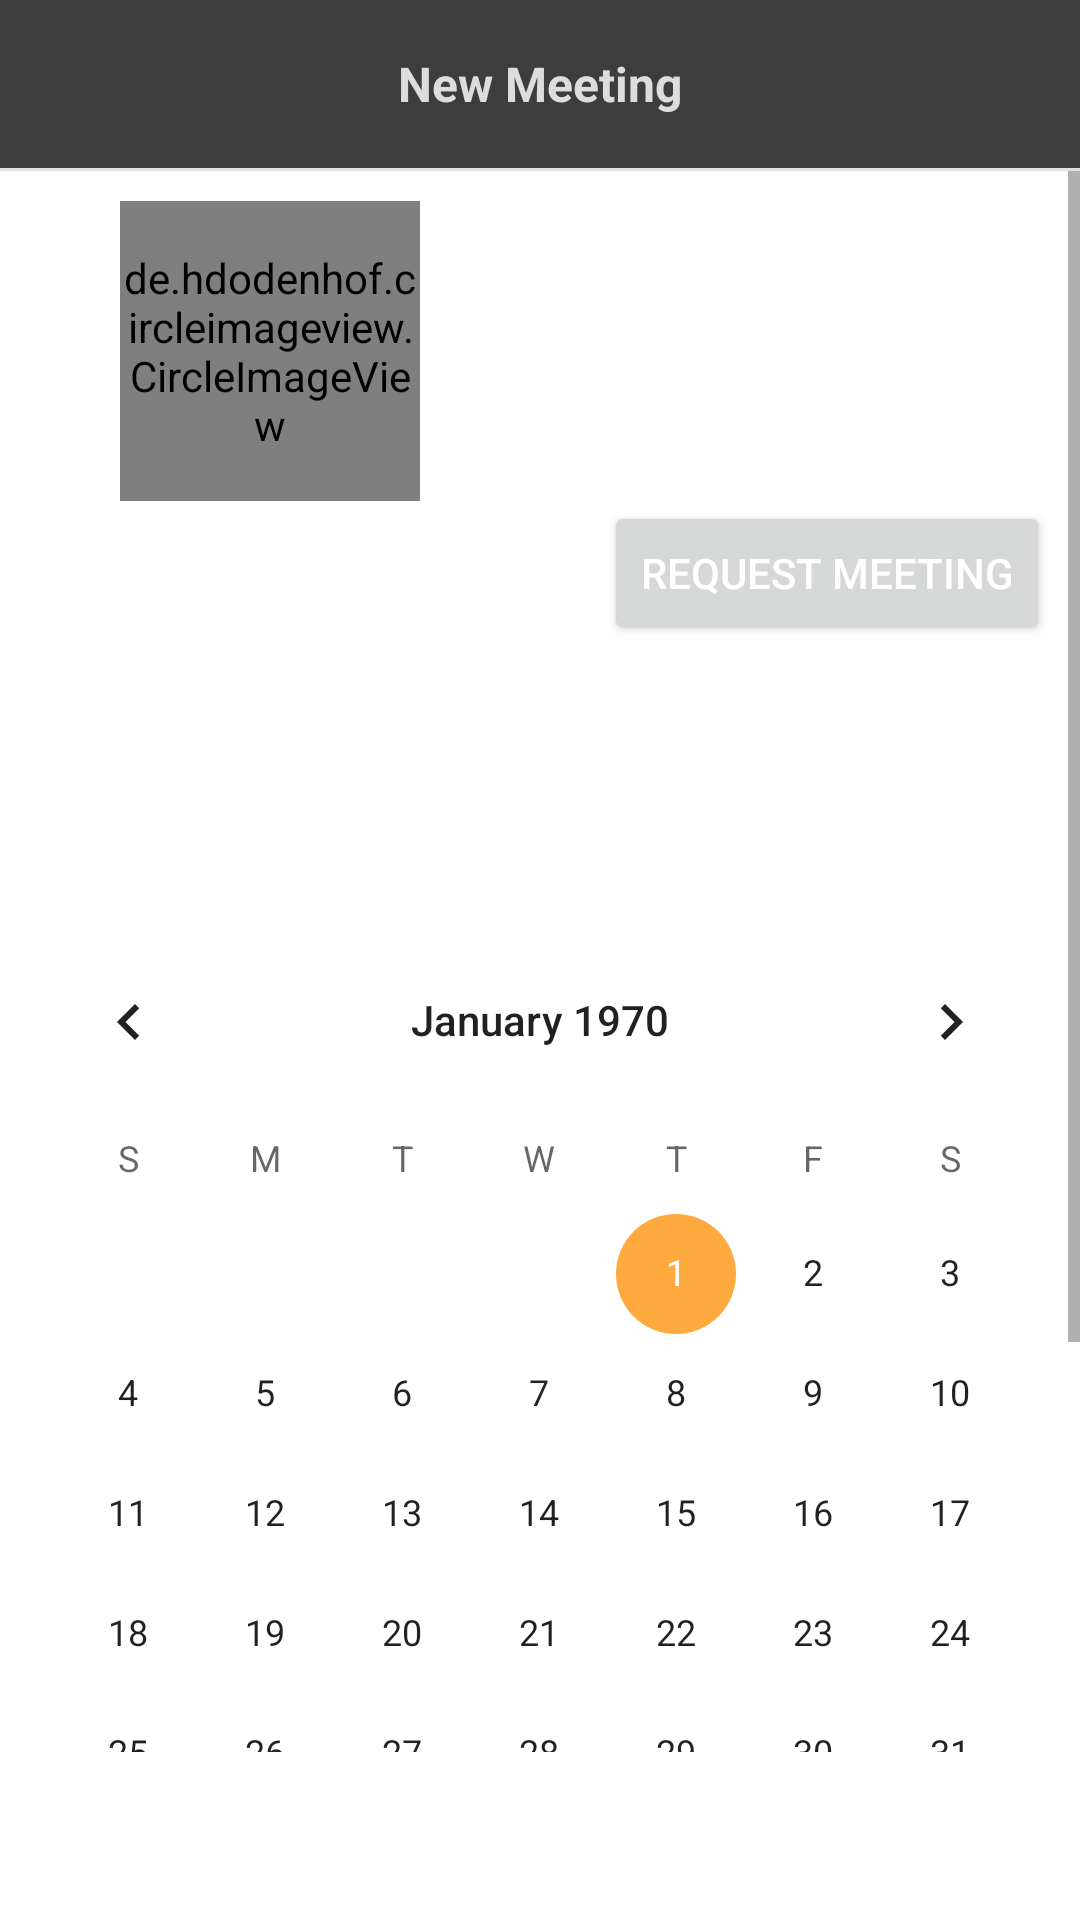

Reconstruct the res/layout file that produces this screen, plus the resources it refers to.
<!-- AndroidManifest.xml: application theme Theme.appTemplate -->
<!-- res/layout/fragment_dashboard.xml -->
<?xml version="1.0" encoding="utf-8"?>
<androidx.constraintlayout.widget.ConstraintLayout xmlns:android="http://schemas.android.com/apk/res/android"
    xmlns:app="http://schemas.android.com/apk/res-auto"
    xmlns:tools="http://schemas.android.com/tools"
    android:id="@+id/constraint"
    android:layout_width="match_parent"
    android:layout_height="match_parent"
    tools:context=".ui.dashboard.DashboardFragment">

    <FrameLayout
        android:id="@+id/constraintFrame"
        android:layout_width="match_parent"
        android:layout_height="match_parent"
        android:layout_marginBottom="56dp"
        app:layout_constraintBottom_toBottomOf="parent"
        app:layout_constraintStart_toStartOf="parent">

        <LinearLayout
            android:id="@+id/LLMain"
            android:layout_width="match_parent"
            android:layout_height="wrap_content"
            android:layout_gravity="top"
            android:layout_marginTop="0dp"
            android:orientation="vertical">

            <TextView
                android:id="@+id/textView2"
                android:layout_width="match_parent"
                android:layout_height="56dp"
                android:layout_gravity="center_horizontal"
                android:background="@color/default_background"
                android:gravity="center_horizontal|center_vertical"
                android:text="@string/title_dashboard"
                android:textColor="@color/background_gradient_end"
                android:textSize="16sp"
                android:textStyle="bold" />

            <View
                android:id="@+id/divider12"
                android:layout_width="match_parent"
                android:layout_height="1dp"
                android:background="?android:attr/listDivider"
                android:visibility="visible" />

            <ScrollView
                android:id="@+id/MainScroll"
                android:layout_width="match_parent"
                android:layout_height="match_parent">

                <LinearLayout
                    android:layout_width="match_parent"
                    android:layout_height="wrap_content"
                    android:orientation="vertical">

                    <de.hdodenhof.circleimageview.CircleImageView
                        android:id="@+id/imageView"
                        android:layout_width="100dp"
                        android:layout_height="100dp"
                        android:layout_gravity="start"
                        android:layout_marginStart="40dp"
                        android:layout_marginTop="10dp"
                        android:src="@mipmap/avatar2" />

                    <Button
                        android:id="@+id/addMeeting"
                        android:layout_width="wrap_content"
                        android:layout_height="wrap_content"
                        android:layout_gravity="center_vertical|end"
                        android:layout_marginEnd="10dp"
                        android:text="Request Meeting"
                        android:textColor="@color/mtrl_btn_text_color_selector"
                        android:textSize="14sp"
                        android:visibility="visible"
                        app:icon="@null"
                        app:iconGravity="top"
                        app:iconPadding="0dp"
                        app:iconSize="40dp"
                        tools:ignore="SpeakableTextPresentCheck" />

                    <TextView
                        android:id="@+id/TVMeeting"
                        android:layout_width="match_parent"
                        android:layout_height="wrap_content"
                        android:layout_margin="15dp"
                        android:gravity="center_horizontal"
                        android:textSize="16sp"
                        android:textStyle="bold" />

                    <CalendarView
                        android:id="@+id/calendarView"
                        android:layout_width="match_parent"
                        android:layout_height="match_parent"
                        android:layout_marginTop="40dp" />

                    <View
                        android:id="@+id/divider13"
                        android:layout_width="match_parent"
                        android:layout_height="1dp"
                        android:background="?android:attr/listDivider"
                        android:visibility="visible" />

                    <TextView
                        android:id="@+id/textView25"
                        android:layout_width="match_parent"
                        android:layout_height="wrap_content"
                        android:layout_marginStart="30dp"
                        android:layout_marginTop="10dp"
                        android:text="Meetings"
                        android:textSize="24sp" />

                    <LinearLayout
                        android:id="@+id/meetingView"
                        android:layout_width="match_parent"
                        android:layout_height="wrap_content"
                        android:orientation="vertical">

                        <androidx.constraintlayout.widget.ConstraintLayout
                            android:layout_width="match_parent"
                            android:layout_height="match_parent">

                            <TextView
                                android:id="@+id/Subject"
                                android:layout_width="wrap_content"
                                android:layout_height="wrap_content"
                                android:layout_marginStart="35dp"
                                android:layout_marginTop="20dp"
                                android:text="TextView"
                                android:textSize="16sp"
                                app:layout_constraintStart_toStartOf="parent"
                                app:layout_constraintTop_toTopOf="parent" />

                            <TextView
                                android:id="@+id/Tutor"
                                android:layout_width="wrap_content"
                                android:layout_height="wrap_content"
                                android:layout_marginStart="5dp"
                                android:layout_marginTop="5dp"
                                android:layout_marginBottom="15dp"
                                android:text="TextView"
                                app:layout_constraintBottom_toBottomOf="parent"
                                app:layout_constraintStart_toStartOf="@+id/Subject"
                                app:layout_constraintTop_toBottomOf="@+id/Subject" />

                            <TextView
                                android:id="@+id/Time"
                                android:layout_width="wrap_content"
                                android:layout_height="wrap_content"
                                android:layout_marginTop="10dp"
                                android:text="TextView"
                                android:textSize="20sp"
                                app:layout_constraintEnd_toEndOf="parent"
                                app:layout_constraintStart_toEndOf="@+id/Subject"
                                app:layout_constraintTop_toTopOf="@+id/Subject" />

                        </androidx.constraintlayout.widget.ConstraintLayout>
                    </LinearLayout>

                </LinearLayout>
            </ScrollView>

        </LinearLayout>

    </FrameLayout>

</androidx.constraintlayout.widget.ConstraintLayout>
<!-- resources referenced by this layout -->
<resources>
  <color name="background_gradient_end">#DDDDDD</color>
  <color name="default_background">#3d3d3d</color>
  <!-- mipmap avatar2 (mipmap-anydpi-v26) -->
  <?xml version="1.0" encoding="utf-8"?>
  <adaptive-icon xmlns:android="http://schemas.android.com/apk/res/android">
      <background android:drawable="@color/white"/>
      <foreground android:drawable="@drawable/ic_home_black_24dp"/>
  </adaptive-icon>
  <string name="title_dashboard">New Meeting</string>
  <style name="Theme.appTemplate" parent="Theme.MaterialComponents.DayNight.DarkActionBar">
          
          <item name="colorPrimary">@color/selected_background</item>
          <item name="colorPrimaryVariant">@color/search_opaque</item>
          <item name="colorOnPrimary">@color/white</item>
          
          <item name="colorSecondary">@color/selected_background</item>
          <item name="colorSecondaryVariant">@color/search_opaque</item>
          <item name="colorOnSecondary">@color/white</item>
          
          <item name="android:statusBarColor" tools:targetApi="l">@color/white</item>
          <item name="android:windowLightStatusBar" tools:targetApi="m">true</item>
          
          <item name="windowActionBar">false</item>
          <item name="windowNoTitle">true</item>
  
      </style>
  <color name="white">#FFFFFFFF</color>
  <color name="selected_background">#ffaa3f</color>
  <color name="search_opaque">#ffaa3f</color>
</resources>
